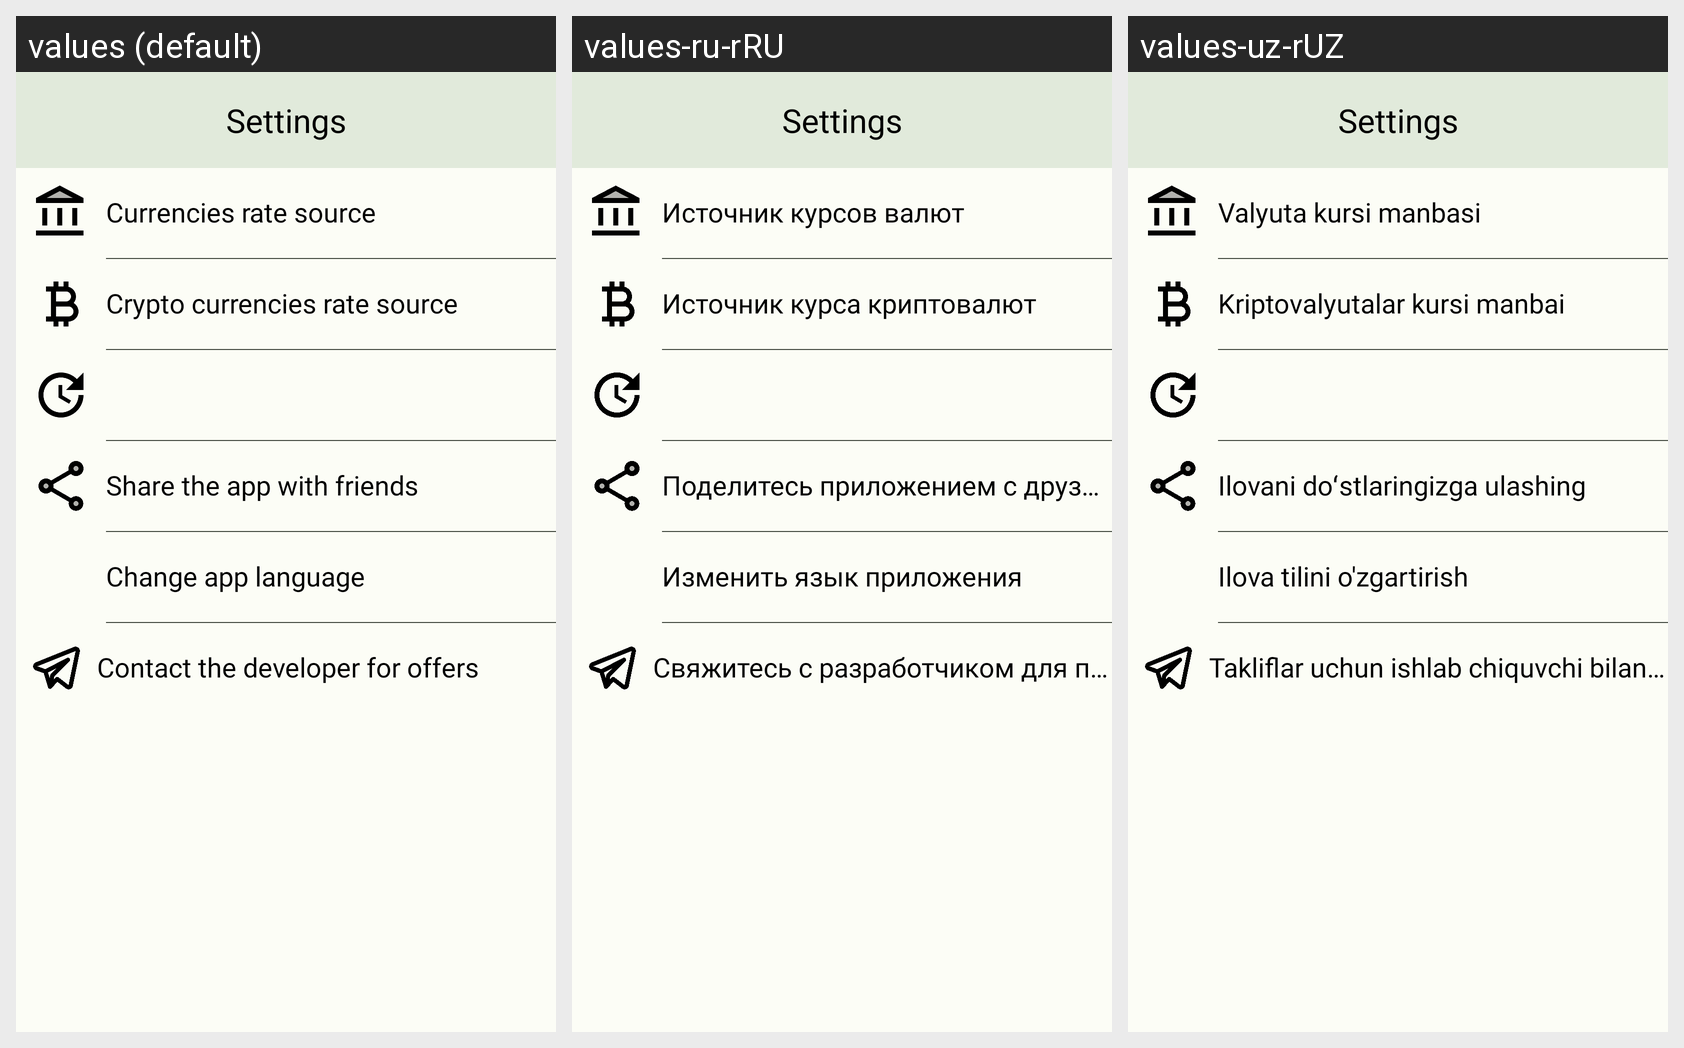

Here is an Android app screen in its default locale and in the app's own translations. Write out the translated-string differences for the strings that appear on this screen.
Android screen res/layout/fragment_settings.xml rendered under 3 locales, left to right: values (default), values-ru-rRU, values-uz-rUZ. Device: Nexus 5 (rendered at 1080×1920; each locale shown at half size, 540×960, under a caption strip naming it); theme Theme.CurrencyCrypto.
Strings drawn on this screen, with the default value and each locale's value (text and hints the layout hard-codes, and strings that could not be matched under every locale, appear in the picture but are not listed):

currencies_rate_source
  values: Currencies rate source
  values-ru-rRU: Источник курсов валют
  values-uz-rUZ: Valyuta kursi manbasi

crypto_currencies_rate_source
  values: Crypto currencies rate source
  values-ru-rRU: Источник курса криптовалют
  values-uz-rUZ: Kriptovalyutalar kursi manbai

share_the_app_with_friends
  values: Share the app with friends
  values-ru-rRU: Поделитесь приложением с друзьями
  values-uz-rUZ: Ilovani doʻstlaringizga ulashing

change_lang_txt
  values: Change app language
  values-ru-rRU: Изменить язык приложения
  values-uz-rUZ: Ilova tilini o'zgartirish

contact_the_developer_for_offers
  values: Contact the developer for offers
  values-ru-rRU: Свяжитесь с разработчиком для предложений
  values-uz-rUZ: Takliflar uchun ishlab chiquvchi bilan bog'laning
